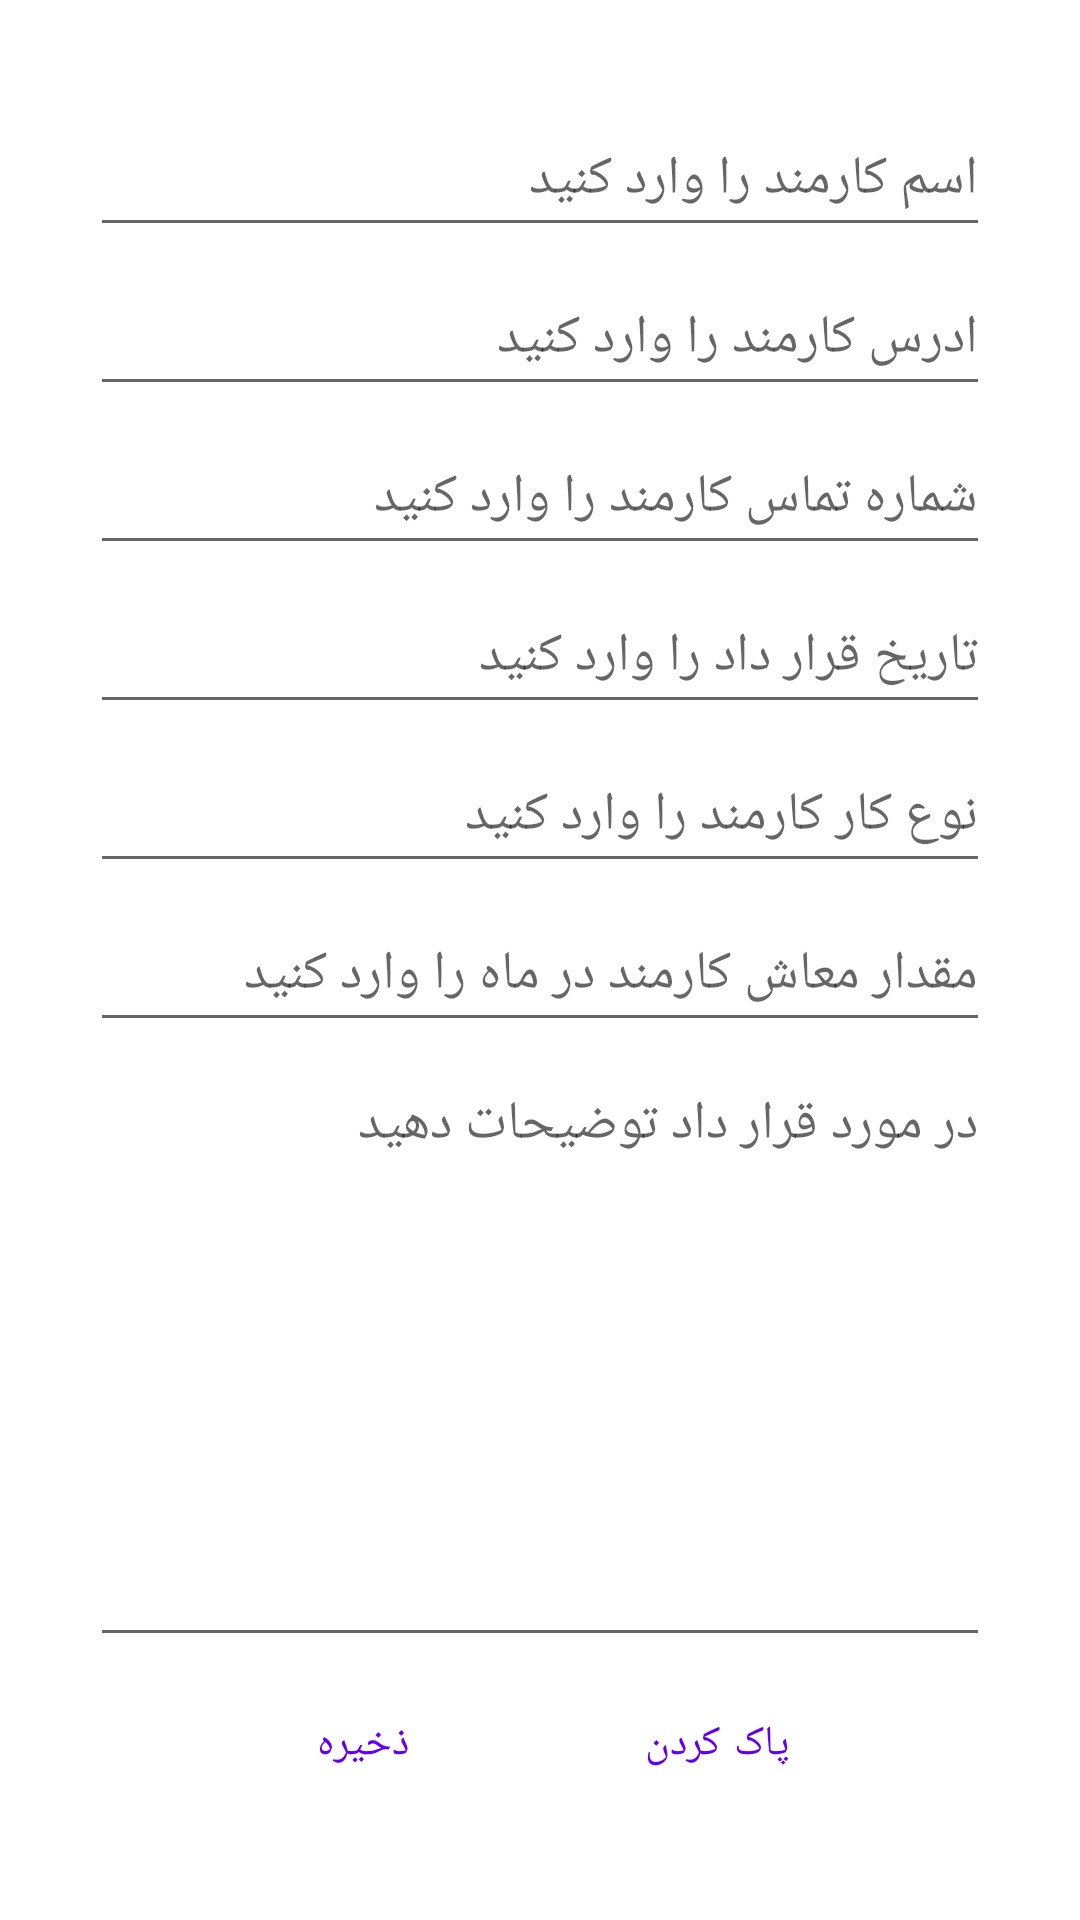

This screen was rendered from an Android layout file. Write that file and the resources it references.
<!-- AndroidManifest.xml: application theme Theme.BackeryManagment -->
<!-- res/layout/activity_employe_update.xml -->
<?xml version="1.0" encoding="utf-8"?>
<LinearLayout xmlns:android="http://schemas.android.com/apk/res/android"
    xmlns:tools="http://schemas.android.com/tools"
    android:layout_width="match_parent"
    android:layout_height="match_parent"
    android:gravity="center"
    android:orientation="vertical"
    tools:context=".employeUpdateActivity">


    <EditText
        android:id="@+id/txt_name"
        android:layout_width="300dp"
        android:layout_height="48dp"
        android:layout_marginBottom="5dp"
        android:autofillHints="name"
        android:hint="@string/employeName"
        android:inputType="text"
        android:textDirection="anyRtl" />


    <EditText
        android:id="@+id/txt_address"
        android:layout_width="300dp"
        android:layout_height="48dp"
        android:layout_marginBottom="5dp"
        android:autofillHints="name"
        android:hint="@string/employeeAddress"
        android:inputType="text"
        android:textDirection="anyRtl" />


    <EditText
        android:id="@+id/txt_phone"
        android:layout_width="300dp"
        android:layout_height="48dp"
        android:layout_marginBottom="5dp"
        android:autofillHints="name"
        android:hint="@string/employePhone"
        android:inputType="number"
        android:textDirection="anyRtl" />

    <EditText
        android:id="@+id/txt_date"
        android:layout_width="300dp"
        android:layout_height="48dp"
        android:layout_marginBottom="5dp"
        android:autofillHints="name"
        android:hint="@string/employeeDate"
        android:inputType="date"
        android:textDirection="anyRtl" />


    <EditText
        android:id="@+id/txt_position"
        android:layout_width="300dp"
        android:layout_height="48dp"
        android:layout_marginBottom="5dp"
        android:autofillHints="name"
        android:hint="@string/employeeType"
        android:inputType="text"
        android:textDirection="anyRtl" />

    <EditText
        android:id="@+id/txt_salary"
        android:layout_width="300dp"
        android:layout_height="48dp"
        android:layout_marginBottom="5dp"
        android:autofillHints="name"
        android:hint="@string/employeeSalaey"
        android:inputType="number"
        android:textDirection="anyRtl" />

    <EditText
        android:id="@+id/txt_description"
        android:layout_width="300dp"
        android:layout_height="200dp"
        android:layout_marginBottom="5dp"
        android:autofillHints="name"
        android:gravity="top"
        android:hint="@string/customer_disd"
        android:inputType="textMultiLine"
        android:textDirection="anyRtl" />


    <LinearLayout
        android:layout_width="match_parent"
        android:layout_height="wrap_content"
        android:gravity="center"
        android:orientation="horizontal">

        <Button
            android:id="@+id/btn_save"
            style="?android:attr/buttonBarButtonStyle"
            android:layout_width="wrap_content"
            android:layout_height="48dp"
            android:layout_marginEnd="15dp"
            android:text="@string/save" />

        <Button
            android:id="@+id/btn_clear"
            style="?android:attr/buttonBarButtonStyle"
            android:layout_width="wrap_content"
            android:layout_height="48dp"
            android:layout_marginStart="15dp"
            android:text="@string/clear" />
    </LinearLayout>


</LinearLayout>
<!-- resources referenced by this layout -->
<resources>
  <string name="clear">پاک کردن</string>
  <string name="customer_disd">در مورد قرار داد توضیحات دهید</string>
  <string name="employeName">اسم کارمند را وارد کنید</string>
  <string name="employePhone">شماره تماس کارمند را وارد کنید</string>
  <string name="employeeAddress">ادرس کارمند را وارد کنید</string>
  <string name="employeeDate">تاریخ قرار داد را وارد کنید</string>
  <string name="employeeSalaey">مقدار معاش کارمند در ماه را وارد کنید</string>
  <string name="employeeType">نوع کار کارمند را وارد کنید</string>
  <string name="save">ذخیره</string>
  <style name="Theme.BackeryManagment" parent="Theme.MaterialComponents.DayNight.DarkActionBar">
          
          <item name="colorPrimary">@color/purple_500</item>
          <item name="colorPrimaryVariant">@color/purple_700</item>
          <item name="colorOnPrimary">@color/white</item>
          
          <item name="colorSecondary">@color/teal_200</item>
          <item name="colorSecondaryVariant">@color/teal_700</item>
          <item name="colorOnSecondary">@color/black</item>
          
          <item name="android:statusBarColor">?attr/colorPrimaryVariant</item>
          
      </style>
  <!-- not gathered from this repository: default colours our renderer supplied (Android Studio template values) -->
  <color name="purple_500">#FF6200EE</color>
  <color name="purple_700">#FF3700B3</color>
  <color name="teal_200">#FF03DAC5</color>
  <color name="teal_700">#FF018786</color>
  <color name="black">#FF000000</color>
  <color name="white">#FFFFFFFF</color>
</resources>
